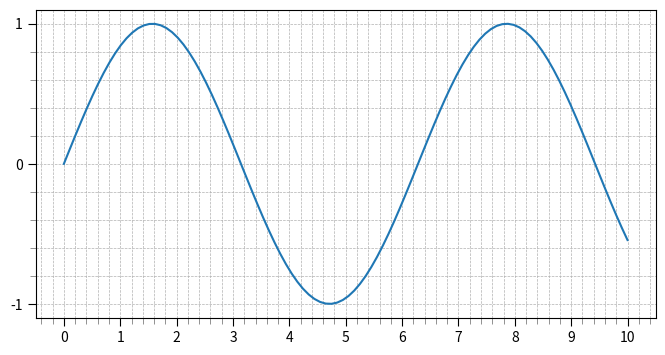

This figure's Python source:
import numpy as np
import matplotlib.pyplot as plt
import matplotlib.ticker as ticker

# Sample data
x = np.linspace(0, 10, 100)
y = np.sin(x)

# Create a plot
fig, ax = plt.subplots(figsize=(8, 4))
ax.plot(x, y)

# Set major and minor locators
ax.xaxis.set_major_locator(ticker.MultipleLocator(1))  # Major ticks every 1 unit
ax.xaxis.set_minor_locator(ticker.AutoMinorLocator(5))  # 5 minor ticks between major ticks

ax.yaxis.set_major_locator(ticker.MultipleLocator(1))  # Major ticks every 0.5 unit
ax.yaxis.set_minor_locator(ticker.AutoMinorLocator(5))  # 5 minor ticks between major ticks

# Turn on the grid for both major and minor ticks
ax.grid(which='both', linestyle='--', linewidth=0.5)

# Customize tick parameters for better visibility
ax.tick_params(axis='x', which='major', length=6, color='black')
ax.tick_params(axis='x', which='minor', length=4, color='gray')
ax.tick_params(axis='y', which='major', length=6, color='black')
ax.tick_params(axis='y', which='minor', length=4, color='gray')

# Show the plot
plt.show()
